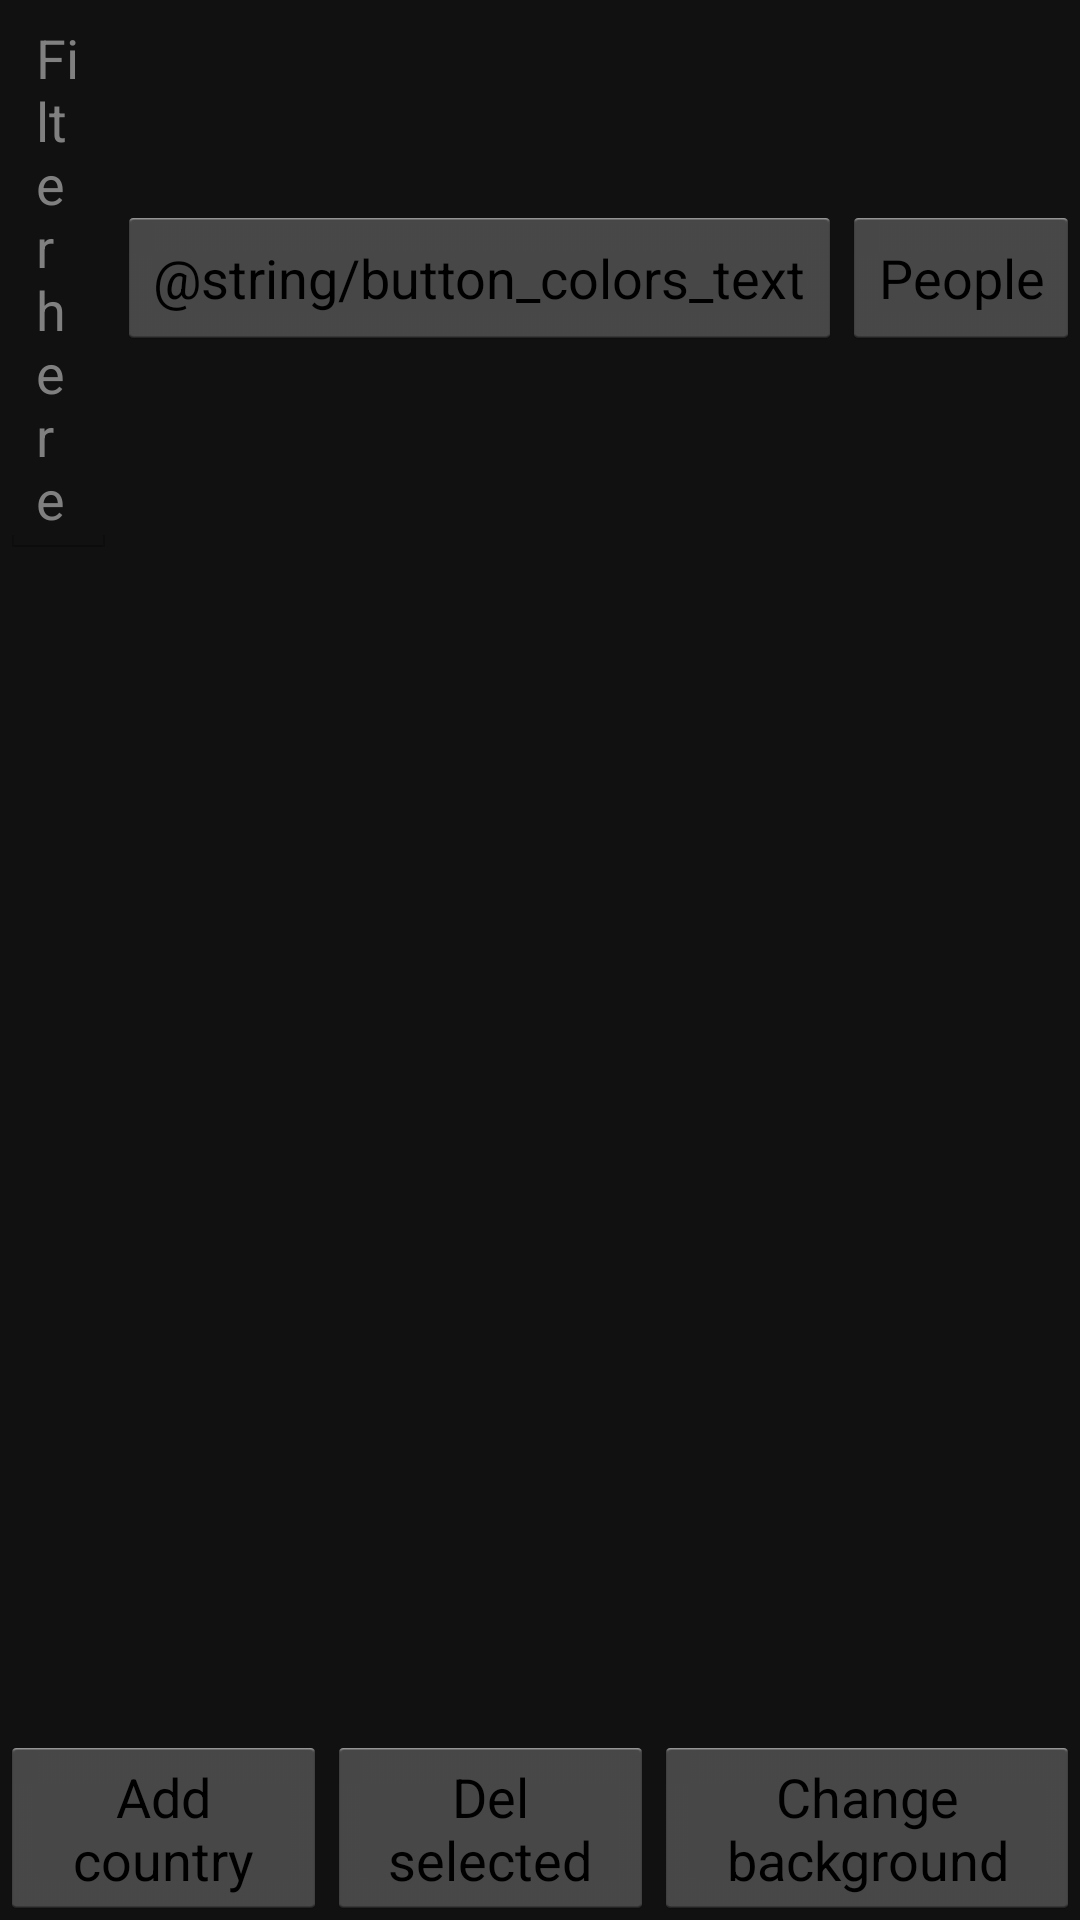

Layout XML and referenced resources for this Android screen:
<!-- AndroidManifest.xml: application theme AppTheme -->
<!-- res/layout/fragment_counries_list.xml -->
<?xml version="1.0" encoding="utf-8"?>
<RelativeLayout
    xmlns:android="http://schemas.android.com/apk/res/android"
    android:layout_width="match_parent"
    android:layout_height="match_parent"
    android:background="@color/list_background"
    android:descendantFocusability="beforeDescendants"
    android:focusableInTouchMode="true">
    <LinearLayout
        android:id="@+id/topLL"
        android:layout_width="match_parent"
        android:layout_height="wrap_content"
        android:layout_alignParentTop="true">
        <EditText
            android:id="@+id/filter"
            android:layout_width="0dp"
            android:layout_height="wrap_content"
            android:hint="@string/filter_hint"
            android:textColor="@color/item_text_color"
            android:layout_weight="1"/>
        <Button
            android:id="@+id/start_colorsActivity"
            android:layout_width="wrap_content"
            android:layout_height="wrap_content"
            android:text="@string/button_colors_text"/>
        <Button
            android:id="@+id/start_peopleActivity"
            android:layout_width="wrap_content"
            android:layout_height="wrap_content"
            android:text="@string/button_people_text"/>
    </LinearLayout>
    <ListView
        android:id="@+id/listViewMain"
        android:layout_width="match_parent"
        android:layout_height="wrap_content"
        android:layout_above="@+id/buttons"
        android:layout_below="@+id/topLL">
    </ListView>
    <LinearLayout
        android:id="@+id/buttons"
        android:layout_width="match_parent"
        android:layout_height="wrap_content"
        android:orientation="horizontal"
        android:layout_alignParentBottom="true">
        <Button
            android:id="@+id/addButton"
            android:layout_width="0dp"
            android:layout_height="wrap_content"
            android:layout_weight="1"
            android:text="@string/add_button_text"/>
        <Button
            android:id="@+id/btnDelSelected"
            android:layout_width="0dp"
            android:layout_height="wrap_content"
            android:layout_weight="1"
            android:text="@string/button_delSelected_text" />
        <Button
            android:id="@+id/btnChangeBackground"
            android:layout_width="0dp"
            android:layout_height="wrap_content"
            android:layout_weight="1.3"
            android:text="@string/button_changeBackground_text"/>
    </LinearLayout>
</RelativeLayout>
<!-- resources referenced by this layout -->
<resources>
  <color name="item_text_color">#FF00FF00</color>
  <color name="list_background">#FF111111</color>
  <string name="add_button_text">Add country</string>
  <string name="button_changeBackground_text">Change background</string>
  <string name="button_delSelected_text">Del selected</string>
  <string name="button_people_text">People</string>
  <string name="filter_hint">Filter here</string>
  <style name="AppTheme" parent="android:Theme.Holo.Light.DarkActionBar">
          
          <item name="android:windowBackground">@color/list_background</item>
      </style>
</resources>
